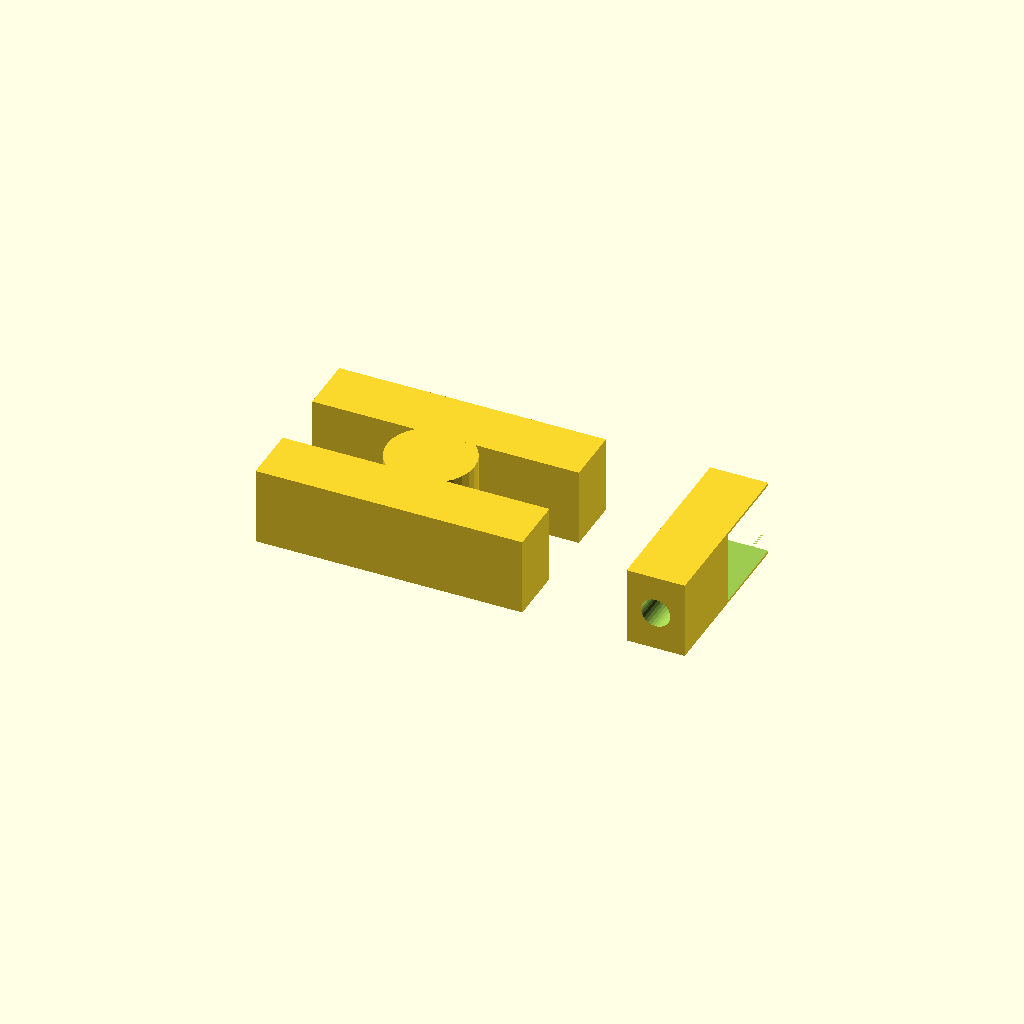
Cell 1: rendered with the file's own defaults.
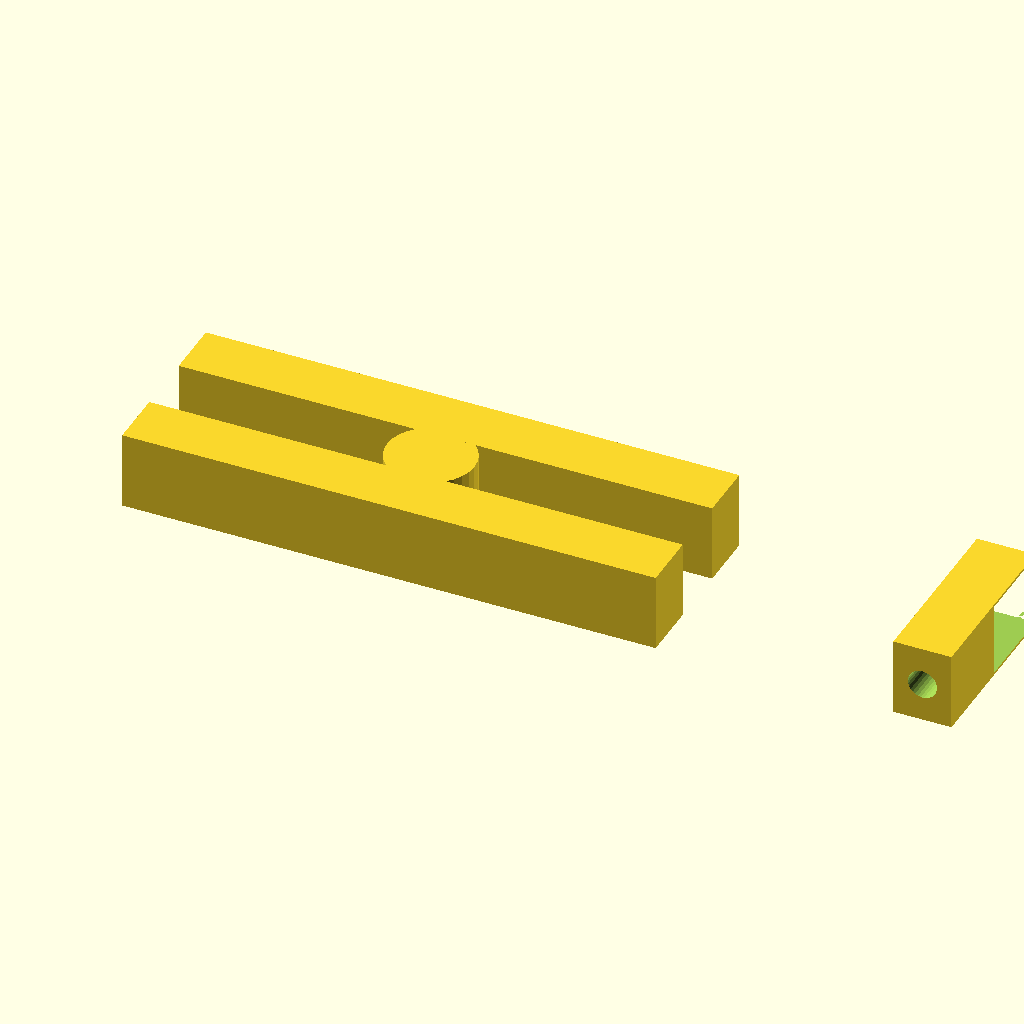
Cell 2: link_len = 110 (everything else at default).
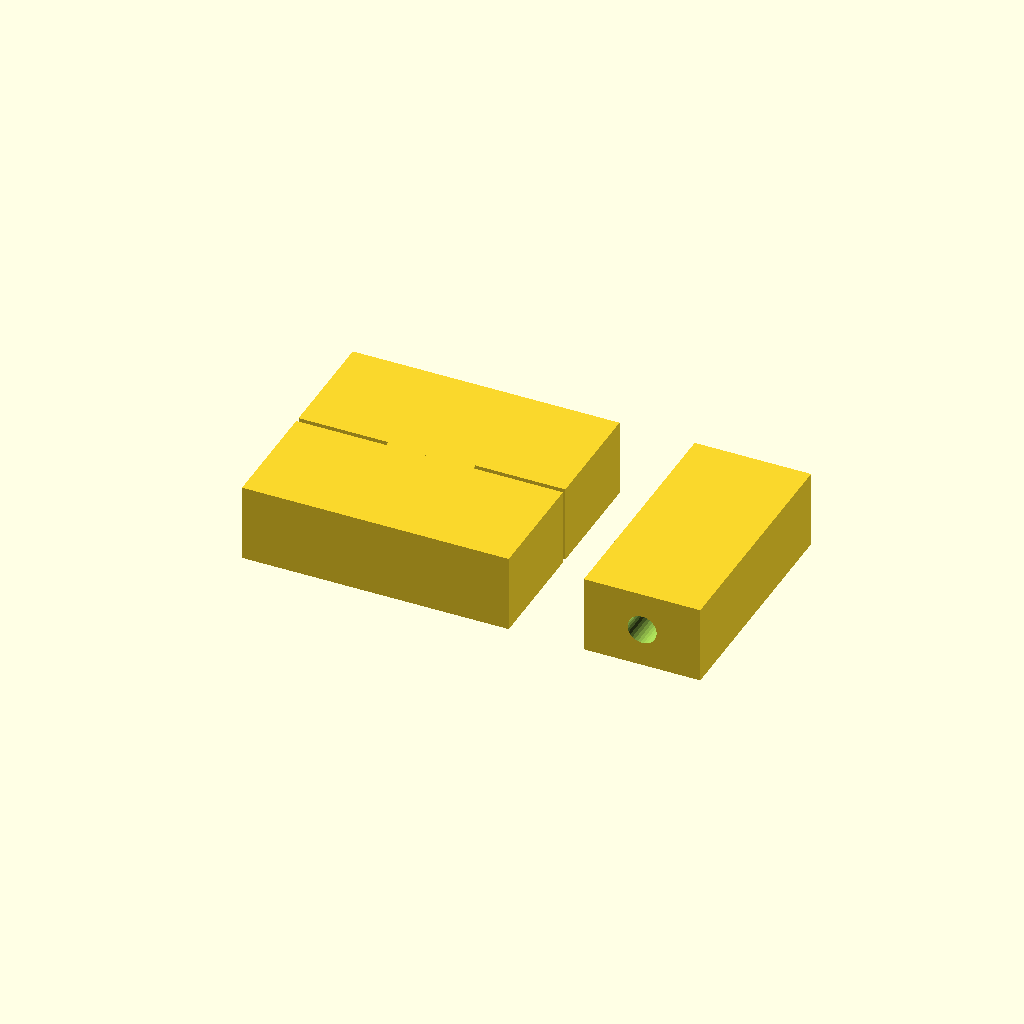
Cell 3: the same model with fork_arm_w = 24.
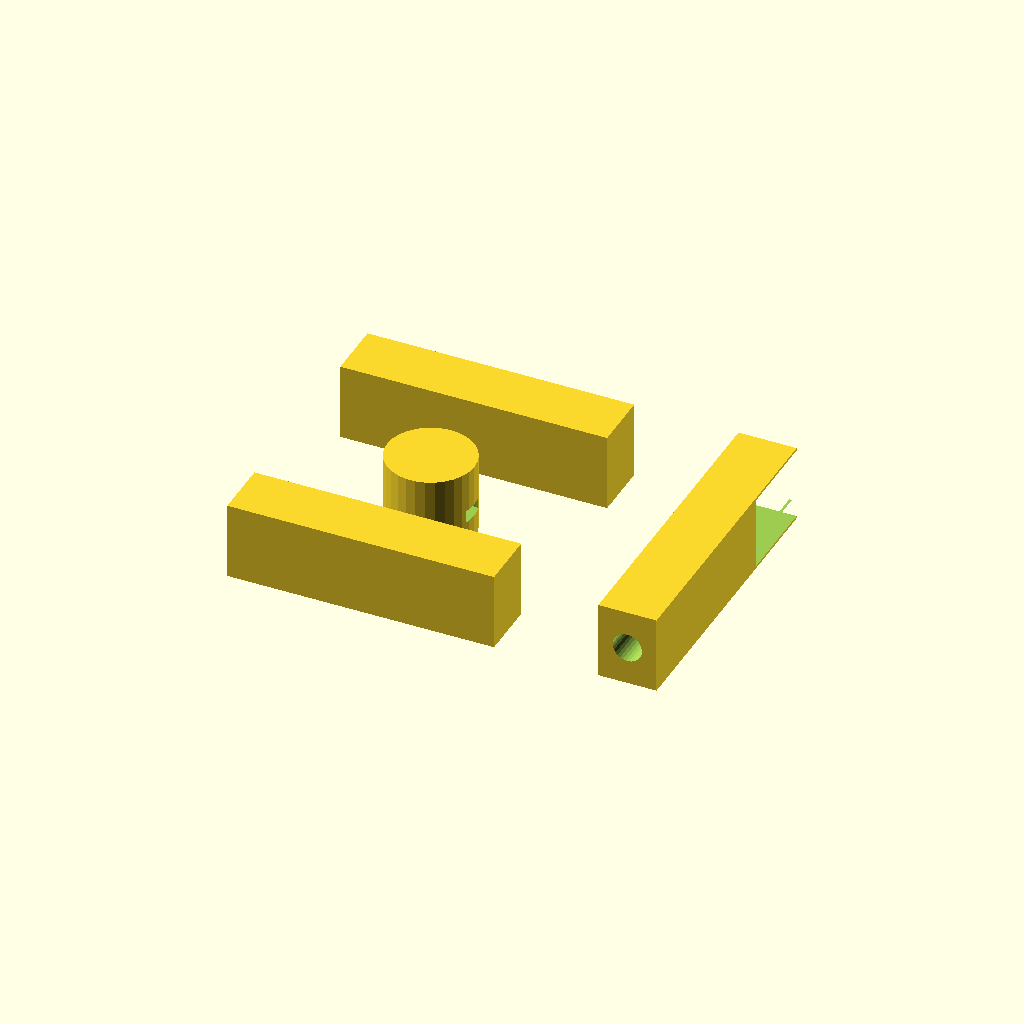
Cell 4 — fork_gap set to 50, the other parameters unchanged.
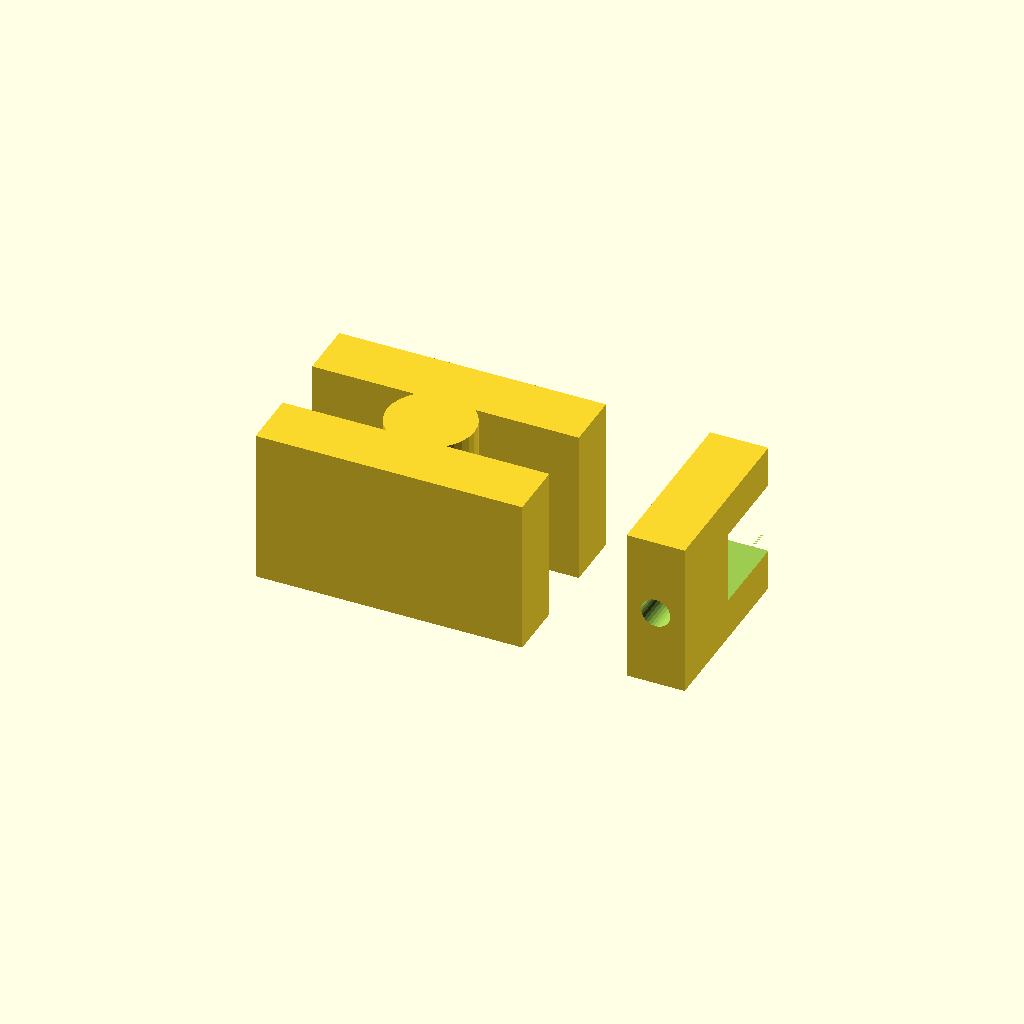
Cell 5 — fork_h set to 32, the other parameters unchanged.
All cells are drawn from one camera (rotation 55°, 0°, 25°, orthographic, colour scheme Cornfield), so only the parameter changes between them.
The OpenSCAD source (cad/eslabon_pata_hibrido.scad):
// Eslabón de Pata Híbrido (Horquilla/Fork U-Shape estilo SP-8)
// Adaptado para configuración Pitch-Pitch con servo de rodilla horizontal.
// Dos brazos paralelos: uno abraza el servo, el otro es el punto de pivote secundario.

$fn = 30;

link_len = 55.0;
fork_arm_w = 12.0;
fork_gap = 25.0;
fork_h = 16.0;

module eslabon_hibrido() {
    difference() {
        union() {
            // Brida de acople a cadera (disco circular conector)
            cylinder(r = 9, h = fork_h, center=true);

            // Brazo superior (cuerpo del servo)
            translate([0, fork_gap/2, 0])
                cube([link_len, fork_arm_w, fork_h], center=true);

            // Brazo inferior (pivote secundario)
            translate([0, -fork_gap/2, 0])
                cube([link_len, fork_arm_w, fork_h], center=true);

            // Unión frontal (punta de la U) en X = link_len
            translate([link_len, 0, 0])
                cube([fork_arm_w, fork_gap + fork_arm_w, fork_h], center=true);
        }

        // 1. Acople para el horn del servo Cadera en (X=0, Z=-1.8)
        translate([0, 0, -1.8]) {
            cylinder(r=4.0, h=2.6, center=true);
            translate([8.0, 0, 0])
                cube([16.0, 5.2, 2.6], center=true);
            cylinder(r=1.2, h=10, center=true);
        }

        // 2. Bolsillo dual-depth para el servo de Rodilla en el brazo superior
        // El servo se monta horizontal con el eje en X = link_len
        translate([link_len - 5.5, fork_gap/2, 0]) {
            // Zona inferior para cables (30mm largo)
            translate([0, 0, -5.0])
                cube([30.0, 24.2, 5.0], center=true);
            // Zona superior para fijación con tornillos (25mm largo)
            translate([0, 0, 2.5])
                cube([25.0, 24.2, 10.0], center=true);
            // Ranura orejas/bridas
            translate([0, 5.5, 0])
                cube([34.5, 3.2, 13.5], center=true);
            // Agujeros M2
            translate([-14.25, 0, 0])
                rotate([90, 0, 0])
                    cylinder(r=1.0, h=30, center=true);
            translate([14.25, 0, 0])
                rotate([90, 0, 0])
                    cylinder(r=1.0, h=30, center=true);
        }

        // 3. Orificio pasante coaxial en X=link_len para el back shaft/pin
        translate([link_len, -fork_gap/2, 0])
            rotate([90, 0, 0])
                cylinder(r=3.0, h=30, center=true);

        // 4. Abertura delantera para engranaje del servo de rodilla
        translate([link_len, fork_gap/2, 0])
            rotate([90, 0, 0])
                cylinder(r=6.0, h=15, center=true);
    }
}

eslabon_hibrido();
Parameter table extracted from the source (name, type, default, range or options):
link_len: number, default 55
fork_arm_w: number, default 12
fork_gap: number, default 25
fork_h: number, default 16
